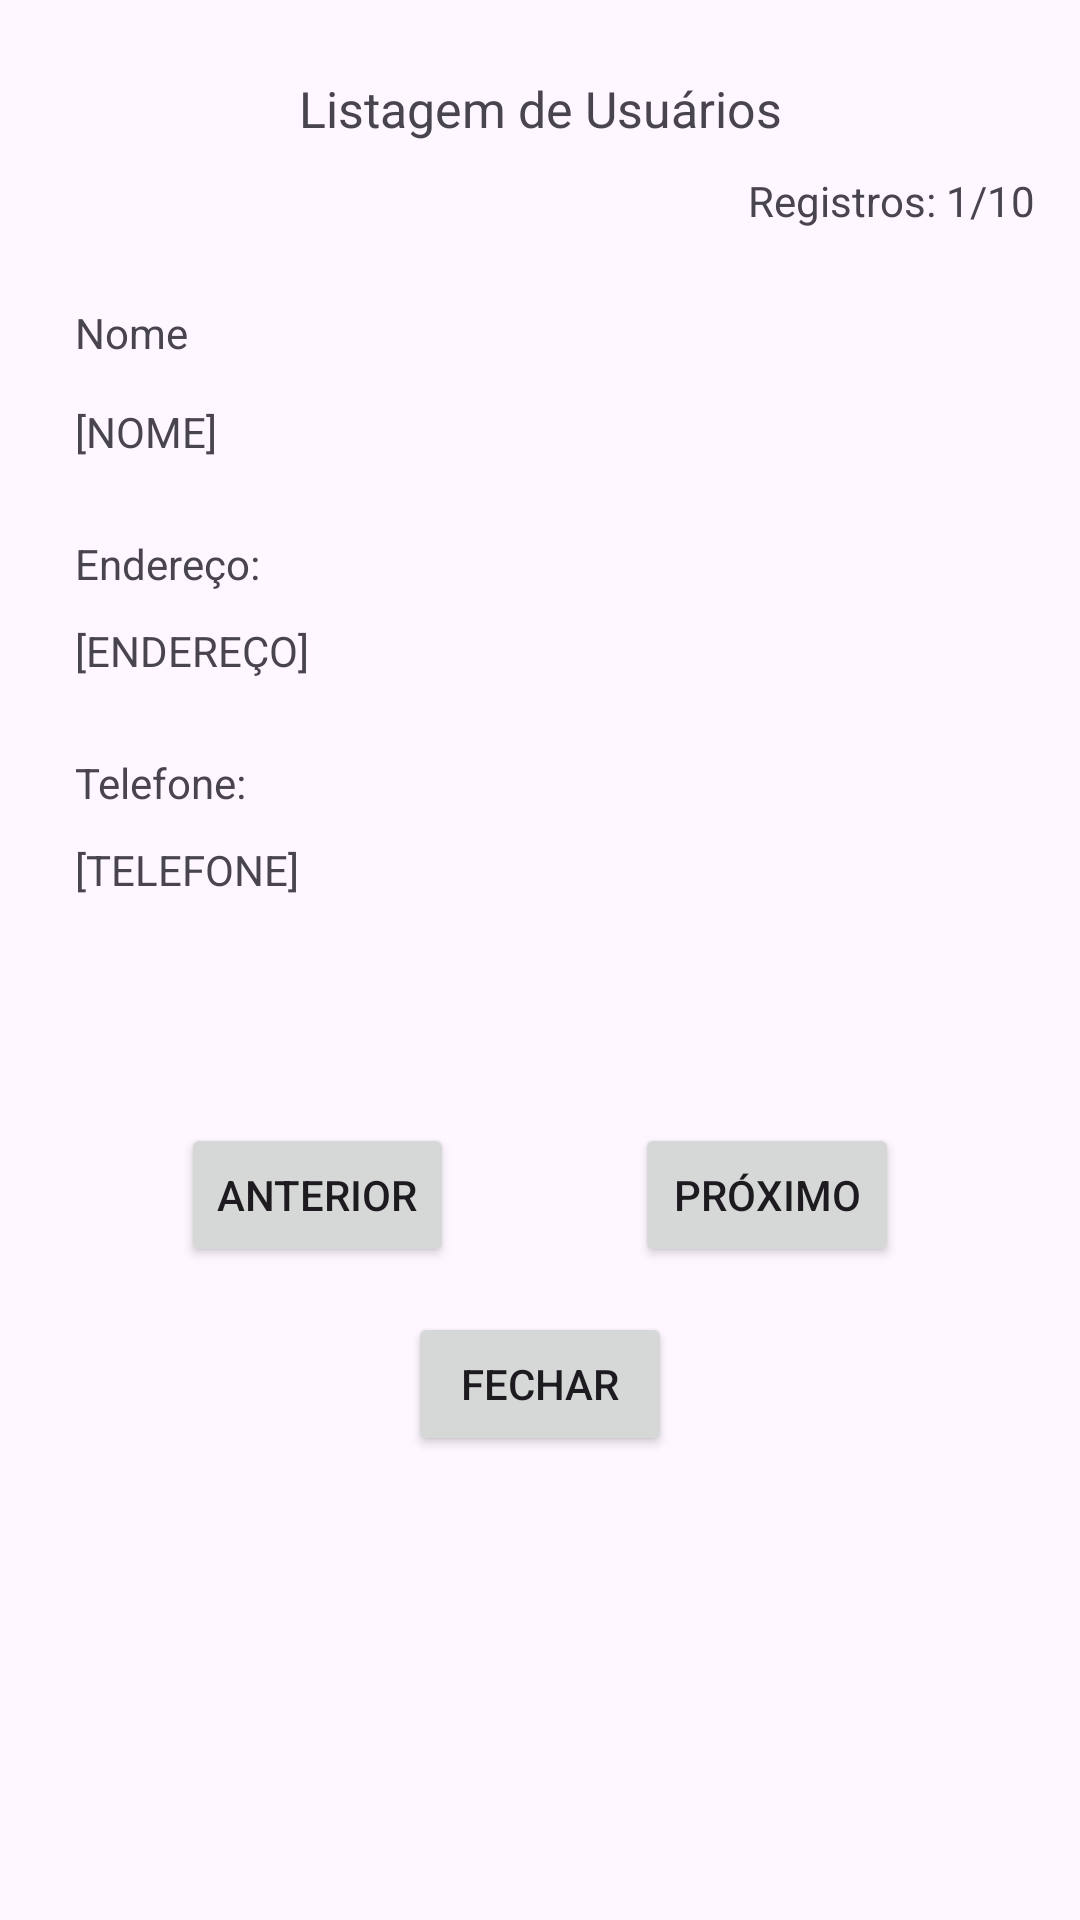

Write the Android layout XML for this screen, with the resource values it uses.
<!-- AndroidManifest.xml: application theme Theme.SistemaCadastro -->
<!-- res/layout/tela_listagem.xml -->
<?xml version="1.0" encoding="utf-8"?>
<androidx.constraintlayout.widget.ConstraintLayout xmlns:android="http://schemas.android.com/apk/res/android"
    xmlns:app="http://schemas.android.com/apk/res-auto"
    xmlns:tools="http://schemas.android.com/tools"
    android:layout_width="match_parent"
    android:layout_height="match_parent">

    <TextView
        android:id="@+id/textView5"
        android:textSize="50px"
        android:layout_width="wrap_content"
        android:layout_height="wrap_content"
        android:layout_marginTop="25dp"
        android:text="Listagem de Usuários"
        app:layout_constraintEnd_toEndOf="parent"
        app:layout_constraintStart_toStartOf="parent"
        app:layout_constraintTop_toTopOf="parent" />

    <TextView
        android:id="@+id/txtStatus"
        android:layout_width="wrap_content"
        android:layout_height="wrap_content"
        android:layout_marginTop="10dp"
        android:layout_marginEnd="15dp"
        android:text="Registros: 1/10"
        app:layout_constraintEnd_toEndOf="parent"
        app:layout_constraintTop_toBottomOf="@+id/textView5" />

    <TextView
        android:id="@+id/textView7"
        android:layout_width="40dp"
        android:layout_height="23dp"
        android:layout_marginStart="25dp"
        android:layout_marginTop="25dp"
        android:text="Nome:"
        app:layout_constraintStart_toStartOf="parent"
        app:layout_constraintTop_toBottomOf="@+id/txtStatus" />

    <TextView
        android:id="@+id/txtNomeUsu"
        android:layout_width="wrap_content"
        android:layout_height="wrap_content"
        android:layout_marginStart="25dp"
        android:layout_marginTop="10dp"
        android:text="[NOME]"
        app:layout_constraintStart_toStartOf="parent"
        app:layout_constraintTop_toBottomOf="@+id/textView7" />

    <TextView
        android:id="@+id/textView9"
        android:layout_width="wrap_content"
        android:layout_height="wrap_content"
        android:layout_marginStart="25dp"
        android:layout_marginTop="25dp"
        android:text="Endereço: "
        app:layout_constraintStart_toStartOf="parent"
        app:layout_constraintTop_toBottomOf="@+id/txtNomeUsu" />

    <TextView
        android:id="@+id/txtEndUsu"
        android:layout_width="wrap_content"
        android:layout_height="wrap_content"
        android:layout_marginStart="25dp"
        android:layout_marginTop="10dp"
        android:text="[ENDEREÇO]"
        app:layout_constraintStart_toStartOf="parent"
        app:layout_constraintTop_toBottomOf="@+id/textView9" />

    <TextView
        android:id="@+id/textView11"
        android:layout_width="wrap_content"
        android:layout_height="wrap_content"
        android:layout_marginStart="25dp"
        android:layout_marginTop="25dp"
        android:text="Telefone:"
        app:layout_constraintStart_toStartOf="parent"
        app:layout_constraintTop_toBottomOf="@+id/txtEndUsu" />

    <TextView
        android:id="@+id/txtTelUsu"
        android:layout_width="wrap_content"
        android:layout_height="wrap_content"
        android:layout_marginStart="25dp"
        android:layout_marginTop="10dp"
        android:text="[TELEFONE]"
        app:layout_constraintStart_toStartOf="parent"
        app:layout_constraintTop_toBottomOf="@+id/textView11" />

    <Button
        android:id="@+id/btnAnterior"
        android:layout_width="wrap_content"
        android:layout_height="wrap_content"
        android:layout_marginTop="75dp"
        android:text="Anterior"
        app:layout_constraintEnd_toStartOf="@+id/btnProximo"
        app:layout_constraintHorizontal_bias="0.5"
        app:layout_constraintStart_toStartOf="parent"
        app:layout_constraintTop_toBottomOf="@+id/txtTelUsu" />

    <Button
        android:id="@+id/btnProximo"
        android:layout_width="wrap_content"
        android:layout_height="wrap_content"
        android:layout_marginTop="75dp"
        android:text="Próximo"
        app:layout_constraintEnd_toEndOf="parent"
        app:layout_constraintHorizontal_bias="0.5"
        app:layout_constraintStart_toEndOf="@+id/btnAnterior"
        app:layout_constraintTop_toBottomOf="@+id/txtTelUsu" />

    <Button
        android:id="@+id/btnFechar"
        android:layout_width="wrap_content"
        android:layout_height="wrap_content"
        android:layout_marginTop="15dp"
        android:text="Fechar"
        app:layout_constraintEnd_toEndOf="parent"
        app:layout_constraintStart_toStartOf="parent"
        app:layout_constraintTop_toBottomOf="@+id/btnAnterior" />
</androidx.constraintlayout.widget.ConstraintLayout>
<!-- resources referenced by this layout -->
<resources>
  <style name="Theme.SistemaCadastro" parent="Base.Theme.SistemaCadastro" />
  <style name="Base.Theme.SistemaCadastro" parent="Theme.Material3.DayNight.NoActionBar">
          
          
      </style>
</resources>
